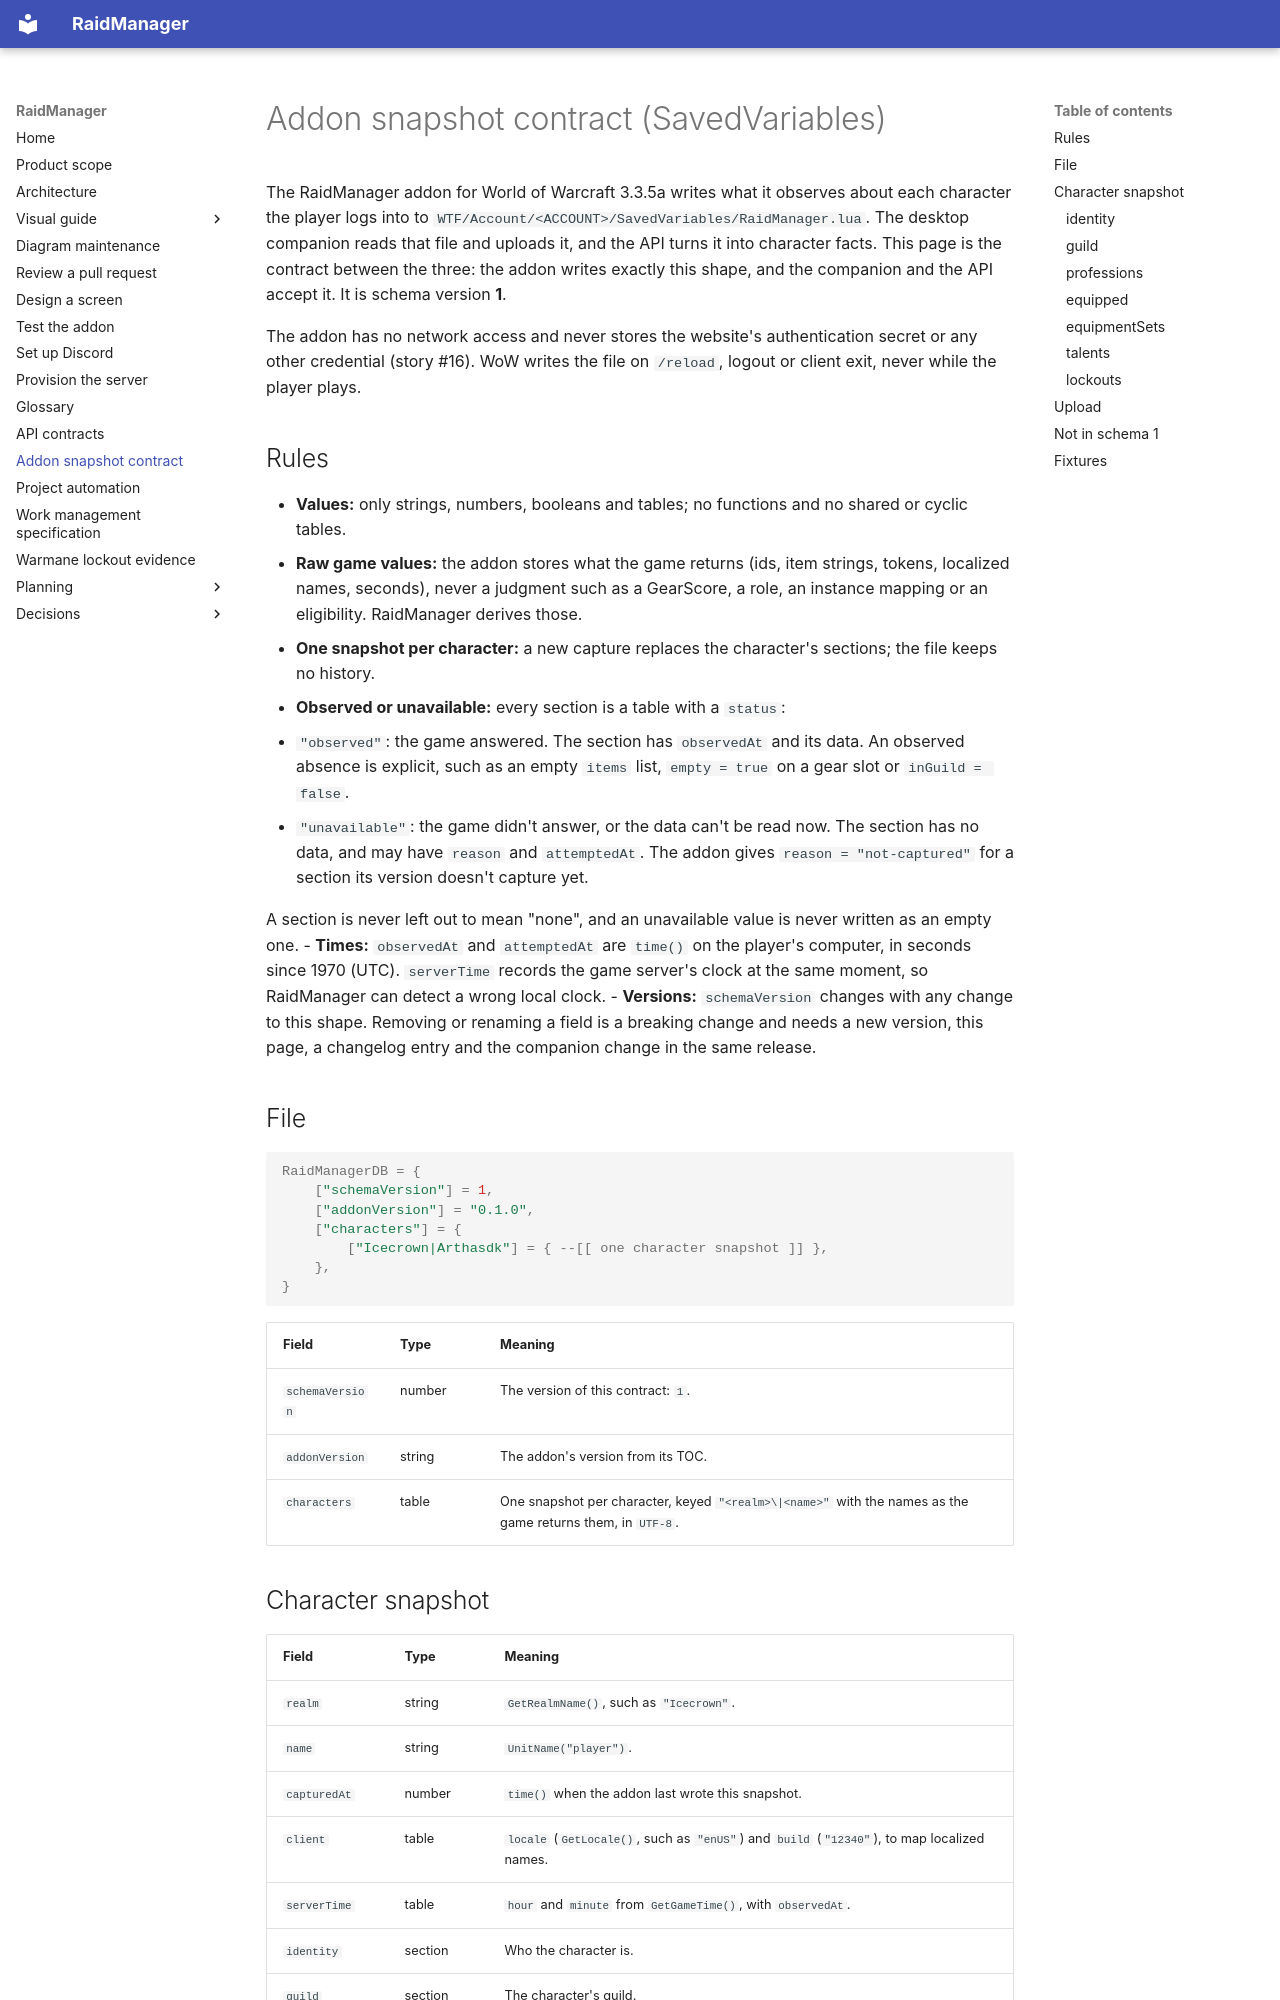

repository: AnnabiGihed/RaidManager · page: reference/addon-savedvariables/index.html · generator: mkdocs

# Addon snapshot contract (SavedVariables)

The RaidManager addon for World of Warcraft 3.3.5a writes what it observes about each character the player logs
into to `WTF/Account/<ACCOUNT>/SavedVariables/RaidManager.lua`. The desktop companion reads that file and uploads
it, and the API turns it into character facts. This page is the contract between the three: the addon writes exactly
this shape, and the companion and the API accept it. It is schema version **1**.

The addon has no network access and never stores the website's authentication secret or any other credential
(story #16). WoW writes the file on `/reload`, logout or client exit, never while the player plays.

## Rules

- **Values:** only strings, numbers, booleans and tables; no functions and no shared or cyclic tables.
- **Raw game values:** the addon stores what the game returns (ids, item strings, tokens, localized names, seconds),
  never a judgment such as a GearScore, a role, an instance mapping or an eligibility. RaidManager derives those.
- **One snapshot per character:** a new capture replaces the character's sections; the file keeps no history.
- **Observed or unavailable:** every section is a table with a `status`:
  - `"observed"`: the game answered. The section has `observedAt` and its data. An observed absence is explicit,
    such as an empty `items` list, `empty = true` on a gear slot or `inGuild = false`.
  - `"unavailable"`: the game didn't answer, or the data can't be read now. The section has no data, and may have
    `reason` and `attemptedAt`. The addon gives `reason = "not-captured"` for a section its version doesn't capture
    yet.

  A section is never left out to mean "none", and an unavailable value is never written as an empty one.
- **Times:** `observedAt` and `attemptedAt` are `time()` on the player's computer, in seconds since 1970 (UTC).
  `serverTime` records the game server's clock at the same moment, so RaidManager can detect a wrong local clock.
- **Versions:** `schemaVersion` changes with any change to this shape. Removing or renaming a field is a breaking
  change and needs a new version, this page, a changelog entry and the companion change in the same release.

## File

```lua
RaidManagerDB = {
    ["schemaVersion"] = 1,
    ["addonVersion"] = "0.1.0",
    ["characters"] = {
        ["Icecrown|Arthasdk"] = { --[[ one character snapshot ]] },
    },
}
```

| Field | Type | Meaning |
| --- | --- | --- |
| `schemaVersion` | number | The version of this contract: `1`. |
| `addonVersion` | string | The addon's version from its TOC. |
| `characters` | table | One snapshot per character, keyed `"<realm>\|<name>"` with the names as the game returns them, in `UTF-8`. |
